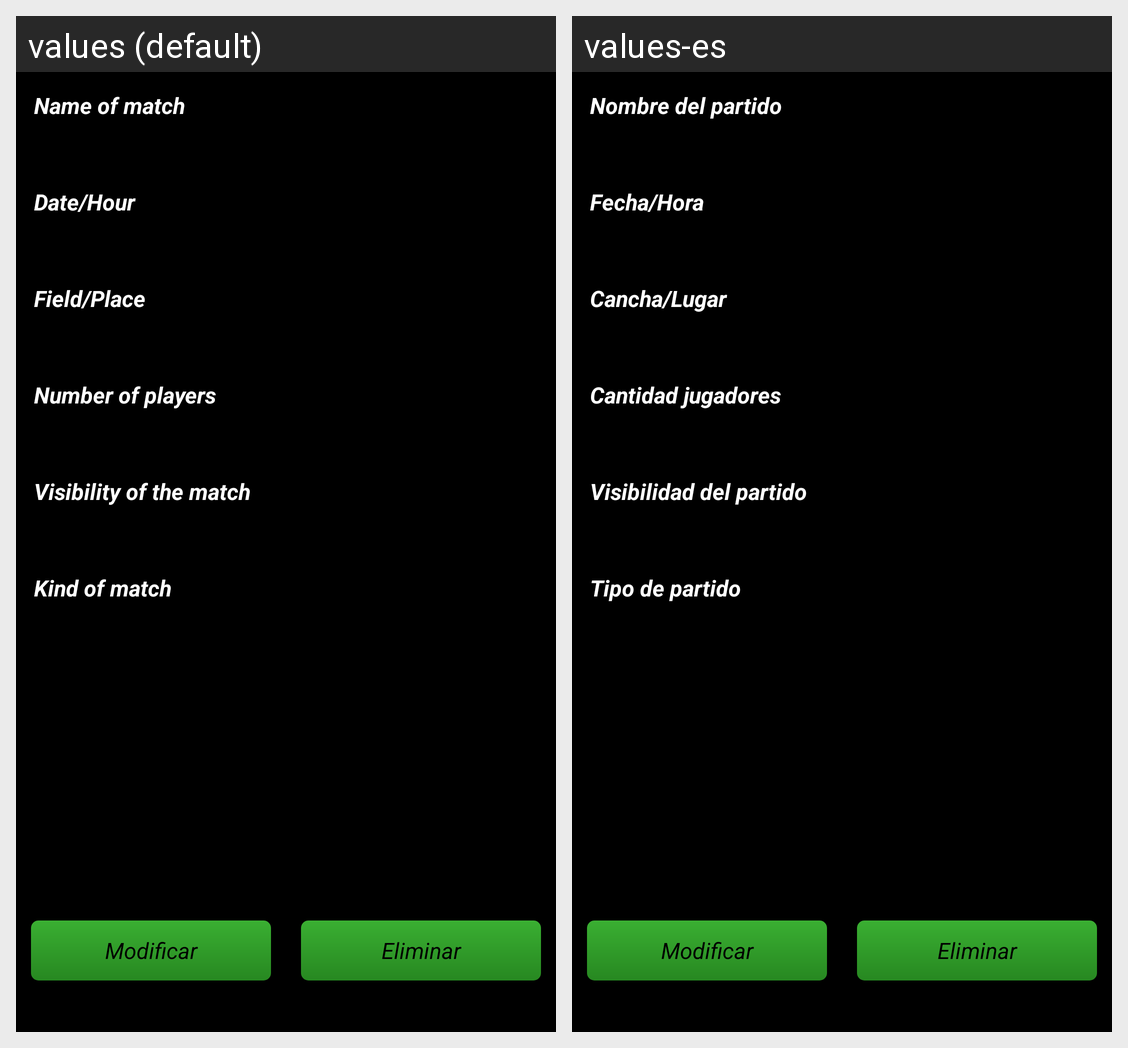

Locale-by-locale string values for the Android screen shown in this grid:
Android screen res/layout/fragment_info_partido_datos.xml rendered under 2 locales, left to right: values (default), values-es. Device: Nexus 5 (rendered at 1080×1920; each locale shown at half size, 540×960, under a caption strip naming it); theme android:Theme.NoTitleBar.
Strings drawn on this screen, with the default value and each locale's value (text and hints the layout hard-codes, and strings that could not be matched under every locale, appear in the picture but are not listed):

txtNombrePartido
  values: Name of match
  values-es: Nombre del partido

txtFechaHoraPartido
  values: Date/Hour
  values-es: Fecha/Hora

txtUbicacionPartido
  values: Field/Place
  values-es: Cancha/Lugar

txtCantidadJugadores
  values: Number of players
  values-es: Cantidad jugadores

txtVisibilidad
  values: Visibility of the match
  values-es: Visibilidad del partido

txtTipoPartido
  values: Kind of match
  values-es: Tipo de partido
